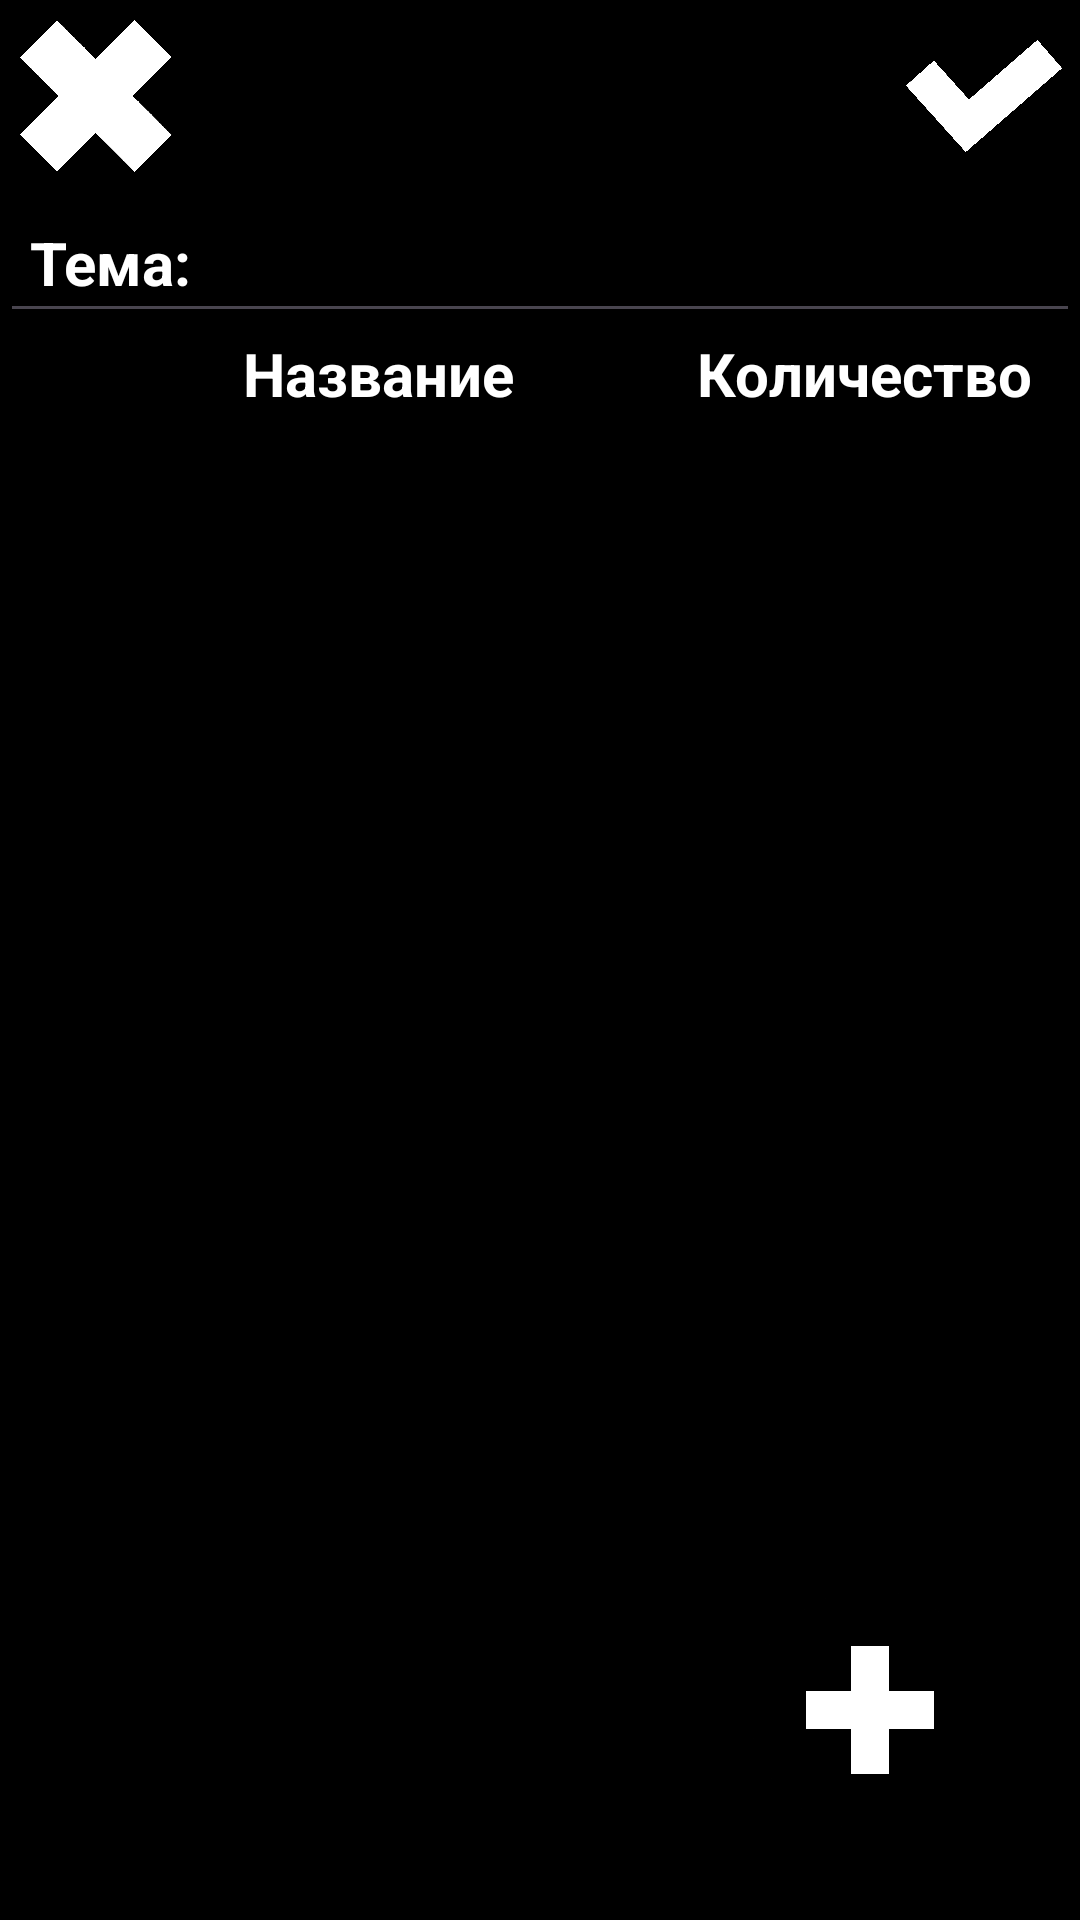

Write the Android layout XML for this screen, with the resource values it uses.
<!-- AndroidManifest.xml: activity theme Base.Theme.SupplyManager.NoActionBar -->
<!-- res/layout/activity_notes_taker.xml -->
<?xml version="1.0" encoding="utf-8"?>
<FrameLayout
    xmlns:android="http://schemas.android.com/apk/res/android"
    xmlns:tools="http://schemas.android.com/tools"
    android:id="@+id/activity_notes_taker"
    android:clickable="true"
    android:focusable="true"
    android:layout_width="match_parent"
    android:layout_height="match_parent"
    android:background="@color/black"
    android:orientation="vertical"
    tools:context=".NotesTaker.NotesTakerActivity">

    <LinearLayout
        android:layout_width="match_parent"
        android:layout_height="match_parent"
        android:orientation="vertical">

        <RelativeLayout
            android:id="@+id/relative_layout_in_toolbar"
            android:layout_width="match_parent"
            android:layout_height="wrap_content">

            <ImageView
                android:id="@+id/imageView_save"
                android:layout_width="?attr/actionBarSize"
                android:layout_height="?attr/actionBarSize"
                android:layout_alignParentEnd="true"
                android:background="@android:color/transparent"
                android:padding="6dp"
                android:src="@drawable/save_white" />

            <ImageView
                android:id="@+id/imageView_cancellation"
                android:layout_width="?attr/actionBarSize"
                android:layout_height="?attr/actionBarSize"
                android:background="@android:color/transparent"
                android:padding="6dp"
                android:src="@drawable/cancellation_white" />
        </RelativeLayout>

        <EditText
            android:id="@+id/editText_tittle"
            android:layout_width="match_parent"
            android:layout_height="wrap_content"
            android:hint="Тема: "
            android:inputType="textCapSentences"
            android:padding="10dp"
            android:singleLine="true"
            android:textColor="@color/white"
            android:textColorHint="@color/white"
            android:textSize="20sp"
            android:textStyle="bold" />

        <LinearLayout
            android:layout_width="match_parent"
            android:layout_height="wrap_content"
            android:orientation="horizontal">

            <TextView
                android:layout_width="0dp"
                android:layout_height="match_parent"
                android:layout_weight="1" />

            <TextView
                android:id="@+id/name_food"
                android:layout_width="0dp"
                android:layout_height="wrap_content"
                android:layout_weight="5"
                android:gravity="center_horizontal"
                android:text="Название"
                android:textColor="@color/white"
                android:textSize="20sp"
                android:textStyle="bold" />

            <TextView
                android:id="@+id/count_food"
                android:layout_width="0dp"
                android:layout_height="wrap_content"
                android:layout_weight="4"
                android:gravity="center_horizontal"
                android:text="Количество"
                android:textColor="@color/white"
                android:textSize="20sp"
                android:textStyle="bold" />
        </LinearLayout>

        <androidx.recyclerview.widget.RecyclerView
            android:id="@+id/scrollView"
            android:layout_width="match_parent"
            android:layout_height="0dp"
            android:layout_weight="1"
            android:fillViewport="true"
            android:scrollbars="none">

        </androidx.recyclerview.widget.RecyclerView>
    </LinearLayout>

    <ImageButton
        android:id="@+id/btn_add"
        android:layout_width="80dp"
        android:layout_height="80dp"
        android:layout_gravity="bottom|end"
        android:layout_marginEnd="30dp"
        android:layout_marginBottom="30dp"
        android:background="@drawable/bg_circle_black"
        android:scaleType="centerInside"
        android:src="@drawable/btn_add" />

</FrameLayout>
<!-- resources referenced by this layout -->
<resources>
  <color name="black">#FF000000</color>
  <color name="white">#FFFFFFFF</color>
  <!-- drawable bg_circle_black (drawable) -->
  <?xml version="1.0" encoding="utf-8"?>
  <shape xmlns:android="http://schemas.android.com/apk/res/android"
      android:shape="rectangle">
      <solid android:color="#000000" />
  
      
      <corners android:radius="50dp" />
  </shape>
  <!-- drawable btn_add: png bitmap (drawable, 14041 bytes) -->
  <!-- drawable cancellation_white: png bitmap (drawable, 14605 bytes) -->
  <!-- drawable save_white: png bitmap (drawable, 11720 bytes) -->
  <style name="Base.Theme.SupplyManager.NoActionBar" parent="Theme.Material3.DayNight.NoActionBar">
          
          <item name="popupMenuStyle">@style/PopupMenuStyle</item>
          <item name="android:popupMenuStyle">@style/PopupMenuStyle</item>
  
          
          <item name="colorPrimary">@color/black</item>
          <item name="colorPrimaryVariant">@color/background_notes</item>
          <item name="colorOnPrimary">@color/white</item>
          
          <item name="colorSecondary">@color/red</item>
          <item name="colorSecondaryVariant">@color/blue</item>
          <item name="colorOnSecondary">@color/brown</item>
          
          <item name="android:statusBarColor" tools:targetApi="l">?attr/colorPrimaryVariant</item>
          
      </style>
  <style name="PopupMenuStyle" parent="Widget.AppCompat.PopupMenu">
          <item name="android:popupBackground">@drawable/popup_menu_style</item>
          <item name="android:popupElevation">8dp</item>
      </style>
  <color name="background_notes">#EE84F8</color>
  <color name="red">#FF0000</color>
  <color name="blue">#0000FF</color>
  <color name="brown">#A52A2A</color>
  <!-- drawable popup_menu_style (drawable) -->
  <?xml version="1.0" encoding="utf-8"?>
  <shape xmlns:android="http://schemas.android.com/apk/res/android"
      android:shape="rectangle">
      <solid android:color="@color/white" />
      <corners android:radius="16dp" />
      <stroke
          android:width="0dp"
          android:color="#FFFFFF" />
      <padding
          android:left="0dp"
          android:top="0dp"
          android:right="0dp"
          android:bottom="0dp" />
  </shape>
</resources>
